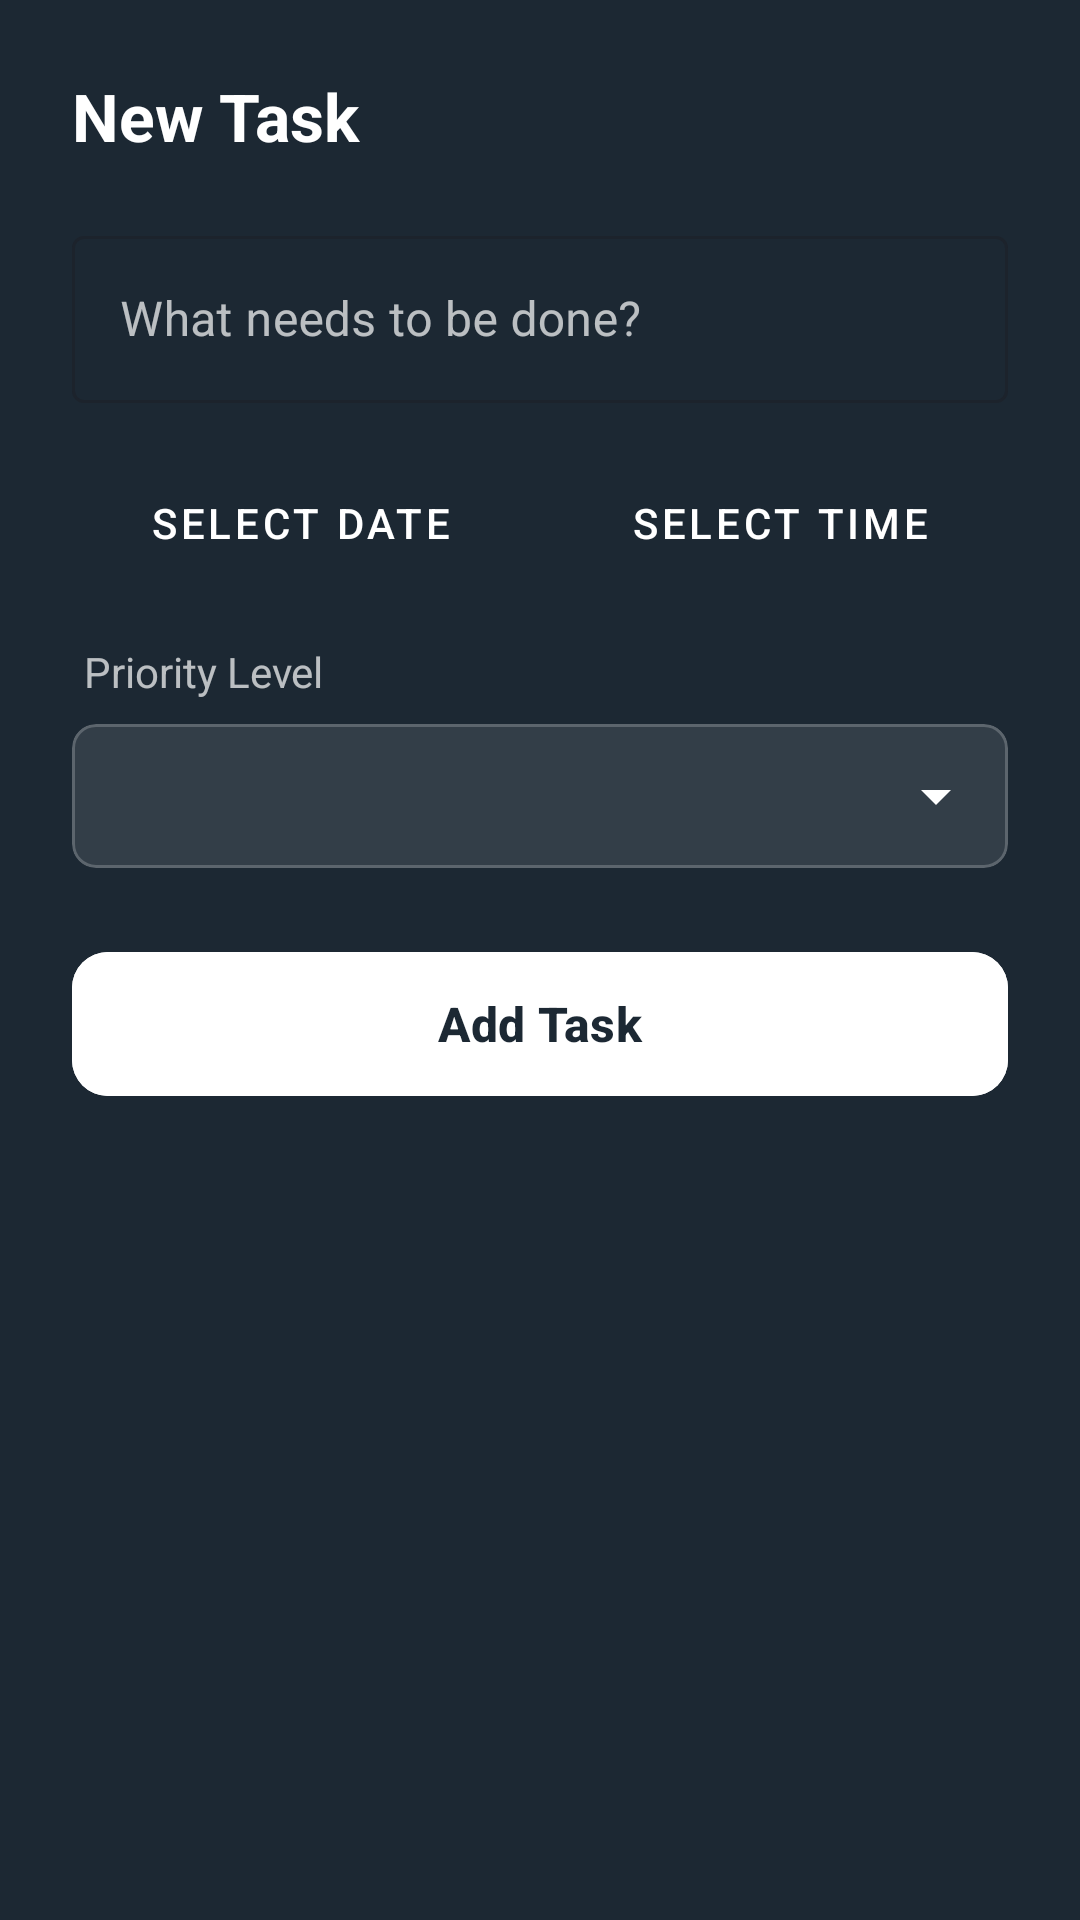

Reconstruct the res/layout file that produces this screen, plus the resources it refers to.
<!-- AndroidManifest.xml: application theme Theme.CurrencyConverter -->
<!-- res/layout/dialog_add_task.xml -->
<?xml version="1.0" encoding="utf-8"?>
<LinearLayout xmlns:android="http://schemas.android.com/apk/res/android"
    xmlns:app="http://schemas.android.com/apk/res-auto"
    android:layout_width="match_parent"
    android:layout_height="wrap_content"
    android:orientation="vertical"
    android:padding="24dp"
    android:background="#1C2833"> <TextView
    android:layout_width="wrap_content"
    android:layout_height="wrap_content"
    android:text="New Task"
    android:textColor="#FFFFFF"
    android:textSize="22sp"
    android:textStyle="bold"
    android:layout_marginBottom="20dp"/>

    <com.google.android.material.textfield.TextInputLayout
        android:layout_width="match_parent"
        android:layout_height="wrap_content"
        android:hint="What needs to be done?"
        android:textColorHint="#B3FFFFFF"
        app:hintTextColor="#FFFFFF"
        style="@style/Widget.MaterialComponents.TextInputLayout.OutlinedBox">

        <com.google.android.material.textfield.TextInputEditText
            android:id="@+id/etTaskTitle"
            android:layout_width="match_parent"
            android:layout_height="wrap_content"
            android:textColor="#FFFFFF"
            android:inputType="textCapSentences" />
    </com.google.android.material.textfield.TextInputLayout>

    <LinearLayout
        android:layout_width="match_parent"
        android:layout_height="wrap_content"
        android:orientation="horizontal"
        android:layout_marginTop="16dp"
        android:weightSum="2">

        <Button
            android:id="@+id/btnPickDate"
            style="@style/Widget.MaterialComponents.Button.OutlinedButton"
            android:layout_width="0dp"
            android:layout_height="wrap_content"
            android:layout_weight="1"
            android:layout_marginEnd="4dp"
            android:text="Select Date"
            android:textColor="#FFFFFF"
            app:strokeColor="#33FFFFFF" />

        <Button
            android:id="@+id/btnPickTime"
            style="@style/Widget.MaterialComponents.Button.OutlinedButton"
            android:layout_width="0dp"
            android:layout_height="wrap_content"
            android:layout_weight="1"
            android:layout_marginStart="4dp"
            android:text="Select Time"
            android:textColor="#FFFFFF"
            app:strokeColor="#33FFFFFF" />
    </LinearLayout>

    <TextView
        android:layout_width="wrap_content"
        android:layout_height="wrap_content"
        android:text="Priority Level"
        android:textColor="#B3FFFFFF"
        android:textSize="14sp"
        android:layout_marginTop="16dp"
        android:layout_marginStart="4dp"/>

    <com.google.android.material.card.MaterialCardView
        android:layout_width="match_parent"
        android:layout_height="wrap_content"
        android:layout_marginTop="8dp"
        app:cardBackgroundColor="#1AFFFFFF"
        app:cardCornerRadius="8dp"
        app:cardElevation="0dp"
        app:strokeColor="#33FFFFFF"
        app:strokeWidth="1dp">

        <Spinner
            android:id="@+id/spinnerPriority"
            android:layout_width="match_parent"
            android:layout_height="48dp"
            android:padding="8dp"
            android:backgroundTint="#FFFFFF"
            android:spinnerMode="dropdown" />
    </com.google.android.material.card.MaterialCardView>

    <com.google.android.material.button.MaterialButton
        android:id="@+id/btnSaveTask"
        android:layout_width="match_parent"
        android:layout_height="56dp"
        android:layout_marginTop="24dp"
        android:text="Add Task"
        android:textAllCaps="false"
        android:textSize="16sp"
        android:textStyle="bold"
        app:cornerRadius="12dp"
        android:backgroundTint="#FFFFFF"
        android:textColor="#1C2833" />

</LinearLayout>
<!-- resources referenced by this layout -->
<resources>
  <style name="Theme.CurrencyConverter" parent="Base.Theme.CurrencyConverter" />
  <style name="Base.Theme.CurrencyConverter" parent="Theme.Material3.DayNight.NoActionBar">
          
          
      </style>
</resources>
